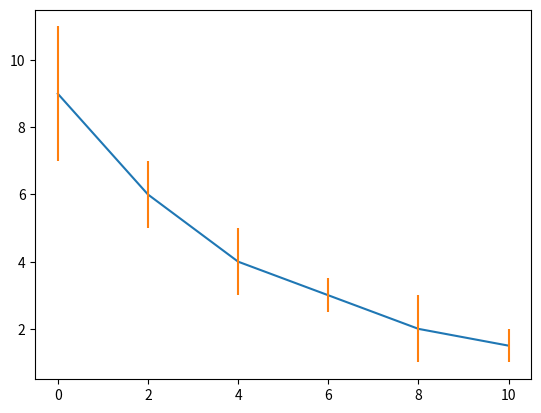

Here is the Python script that generated this plot:
# -*- coding: utf-8 -*-
"""
Created on Wed Jul 10 17:53:37 2019

@author: mccambria
"""

import numpy
from scipy.optimize import curve_fit
import matplotlib.pyplot as plt

def line(t, a, b):
    return a + (b * t)

def exp_dec(t, rate, amp):
    return amp * numpy.exp(-rate * t)

def exp_dec_d_rate(t, rate, amp):
    return (-rate) * amp * numpy.exp(-rate * t)

def exp_dec_d_amp(t, rate, amp):
    return numpy.exp(-rate * t)

def exp_dec_offset(t, rate, amp, offset):
    return  offset + (amp * numpy.exp(-rate * t))

t = numpy.linspace(0, 10, 6)
y_vals = [9, 6, 4, 3, 2, 1.5]
sigmas = [2, 1, 1, 0.5, 1, 0.5]

plt.plot(t, y_vals)
plt.errorbar(t, y_vals, yerr=sigmas, linestyle='None')

# fit_func = line
fit_func = exp_dec

popt, pcov = curve_fit(fit_func, t, y_vals)
# popt, pcov = curve_fit(fit_func, t, y_vals, sigma=sigmas, absolute_sigma=True)
print(pcov)

# Get the chi squared
residuals = y_vals - fit_func(t, *popt)
chi_squared = sum((residuals) ** 2)  # without sigmas
# chi_squared = chisq = sum((residuals / sigmas) ** 2)  # with sigmas
reduced_chi_squared = chi_squared / 2  # chi squared per degree of freedom

# Manually calculate the covariances to check what's really happening
# Where f is the fit_func and pi is the ith fit param, the covariances are:
# cov_ij = reduced_chi_squared / sum_t((df/dpi)(df/dpj))
print(reduced_chi_squared * sum(exp_dec_d_rate(t, *popt) * exp_dec_d_rate(t, *popt)))

smooth_t = numpy.linspace(0, 10, 1000)
# plt.plot(smooth_t, fit_func(smooth_t, *popt))
